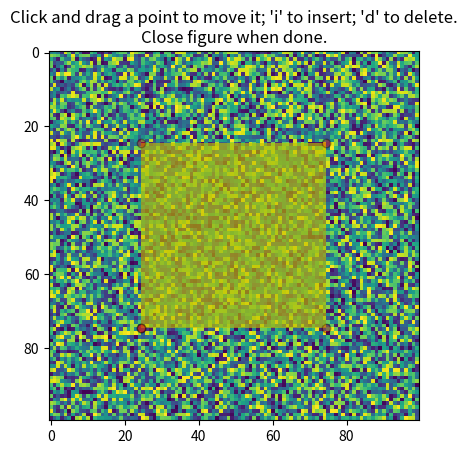
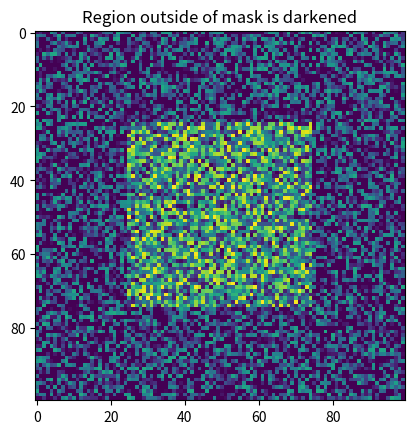

Source code (Python) for these figures, in order:
"""
Interactive tool to draw mask on an image or image-like array.
Adapted from matplotlib/examples/event_handling/poly_editor.py
"""
import numpy as np

# import matplotlib as mpl
# mpl.use('tkagg')
import matplotlib.pyplot as plt
from matplotlib.patches import Polygon
# from matplotlib.mlab import dist_point_to_segment
from matplotlib.path import Path

class MaskCreator(object):
    """An interactive polygon editor.
    Parameters
    ----------
    poly_xy : list of (float, float)
        List of (x, y) coordinates used as vertices of the polygon.
    max_ds : float
        Max pixel distance to count as a vertex hit.
    Key-bindings
    ------------
    't' : toggle vertex markers on and off.  When vertex markers are on,
          you can move them, delete them
    'd' : delete the vertex under point
    'i' : insert a vertex at point.  You must be within max_ds of the
          line connecting two existing vertices
    """
    def __init__(self, ax, poly_xy=None, max_ds=10):
        self.showverts = True
        self.max_ds = max_ds
        if poly_xy is None:
            poly_xy = default_vertices(ax)
        self.poly = Polygon(poly_xy, animated=True,
                            fc='y', ec='none', alpha=0.4)

        ax.add_patch(self.poly)
        ax.set_clip_on(False)
        ax.set_title("Click and drag a point to move it; "
                     "'i' to insert; 'd' to delete.\n"
                     "Close figure when done.")
        self.ax = ax

        x, y = zip(*self.poly.xy)
        self.line = plt.Line2D(x, y, color='none', marker='o', mfc='r',
                               alpha=0.2, animated=True)
        self._update_line()
        self.ax.add_line(self.line)

        self.poly.add_callback(self.poly_changed)
        self._ind = None # the active vert

        canvas = self.poly.figure.canvas
        canvas.mpl_connect('draw_event', self.draw_callback)
        canvas.mpl_connect('button_press_event', self.button_press_callback)
        canvas.mpl_connect('button_release_event', self.button_release_callback)
        canvas.mpl_connect('key_press_event', self.key_press_callback)
        canvas.mpl_connect('motion_notify_event', self.motion_notify_callback)
        self.canvas = canvas

    def get_mask(self, shape):
        """Return image mask given by mask creator"""
        h, w = shape
        y, x = np.mgrid[:h, :w]
        points = np.transpose((x.ravel(), y.ravel()))

        path = Path(self.verts)
        mask = path.contains_points( points )

        return mask.reshape(h, w)

    def poly_changed(self, poly):
        'this method is called whenever the polygon object is called'
        # only copy the artist props to the line (except visibility)
        vis = self.line.get_visible()
        #Artist.update_from(self.line, poly)
        self.line.set_visible(vis)  # don't use the poly visibility state

    def draw_callback(self, event):
        self.background = self.canvas.copy_from_bbox(self.ax.bbox)
        self.ax.draw_artist(self.poly)
        self.ax.draw_artist(self.line)
        self.canvas.blit(self.ax.bbox)

    def button_press_callback(self, event):
        'whenever a mouse button is pressed'
        ignore = not self.showverts or event.inaxes is None or event.button != 1
        if ignore:
            return
        self._ind = self.get_ind_under_cursor(event)

    def button_release_callback(self, event):
        'whenever a mouse button is released'
        ignore = not self.showverts or event.button != 1
        if ignore:
            return
        self._ind = None

    def key_press_callback(self, event):
        'whenever a key is pressed'
        if not event.inaxes:
            return
        if event.key=='t':
            self.showverts = not self.showverts
            self.line.set_visible(self.showverts)
            if not self.showverts:
                self._ind = None
        elif event.key=='d':
            ind = self.get_ind_under_cursor(event)
            if ind is None:
                return
            if ind == 0 or ind == self.last_vert_ind:
                print("Cannot delete root node")
                return
            self.poly.xy = [tup for i,tup in enumerate(self.poly.xy)
                                if i!=ind]
            self._update_line()
        elif event.key=='i':
            xys = self.poly.get_transform().transform(self.poly.xy)
            p = event.x, event.y # cursor coords
            for i in range(len(xys)-1):
                s0 = xys[i]
                s1 = xys[i+1]
                d = dist_point_to_segment(p, s0, s1)
                if d <= self.max_ds:
                    self.poly.xy = np.array(
                        list(self.poly.xy[:i+1]) +
                        [(event.xdata, event.ydata)] +
                        list(self.poly.xy[i+1:]))
                    self._update_line()
                    break
        self.canvas.draw()

    def motion_notify_callback(self, event):
        'on mouse movement'
        ignore = (not self.showverts or event.inaxes is None or
                  event.button != 1 or self._ind is None)
        if ignore:
            return
        x,y = event.xdata, event.ydata

        if self._ind == 0 or self._ind == self.last_vert_ind:
            self.poly.xy[0] = x,y
            self.poly.xy[self.last_vert_ind] = x,y
        else:
            self.poly.xy[self._ind] = x,y
        self._update_line()

        self.canvas.restore_region(self.background)
        self.ax.draw_artist(self.poly)
        self.ax.draw_artist(self.line)
        self.canvas.blit(self.ax.bbox)

    def _update_line(self):
        # save verts because polygon gets deleted when figure is closed
        self.verts = self.poly.xy
        self.last_vert_ind = len(self.poly.xy) - 1
        self.line.set_data(zip(*self.poly.xy))

    def get_ind_under_cursor(self, event):
        'get the index of the vertex under cursor if within max_ds tolerance'
        # display coords
        xy = np.asarray(self.poly.xy)
        xyt = self.poly.get_transform().transform(xy)
        xt, yt = xyt[:, 0], xyt[:, 1]
        d = np.sqrt((xt - event.x)**2 + (yt - event.y)**2)
        indseq = np.nonzero(np.equal(d, np.amin(d)))[0]
        ind = indseq[0]
        if d[ind] >= self.max_ds:
            ind = None
        return ind

def dist(x, y):
    """
    Return the distance between two points.
    """
    d = x - y
    return np.sqrt(np.dot(d, d))


def dist_point_to_segment(p, s0, s1):
    """
    Get the distance of a point to a segment.
      *p*, *s0*, *s1* are *xy* sequences
    This algorithm from
    http://www.geomalgorithms.com/algorithms.html
    """
    v = s1 - s0
    w = p - s0
    c1 = np.dot(w, v)
    if c1 <= 0:
        return dist(p, s0)
    c2 = np.dot(v, v)
    if c2 <= c1:
        return dist(p, s1)
    b = c1 / c2
    pb = s0 + b * v
    return dist(p, pb)


def default_vertices(ax):
    """Default to rectangle that has a quarter-width/height border."""
    xlims = ax.get_xlim()
    ylims = ax.get_ylim()
    w = np.diff(xlims)
    h = np.diff(ylims)
    x1, x2 = xlims + w // 4 * np.array([1, -1])
    y1, y2 = ylims + h // 4 * np.array([1, -1])
    return ((x1, y1), (x1, y2), (x2, y2), (x2, y1))


def mask_creator_demo():
    img = np.random.uniform(0, 255, size=(100, 100))
    ax = plt.subplot(111)
    ax.imshow(img)

    mc = MaskCreator(ax)
    plt.show()

    mask = mc.get_mask(img.shape)
    img[~mask] = np.uint8(np.clip(img[~mask] - 100., 0, 255))
    plt.imshow(img)
    plt.title('Region outside of mask is darkened')
    plt.show()


if __name__ == '__main__':
    mask_creator_demo()
